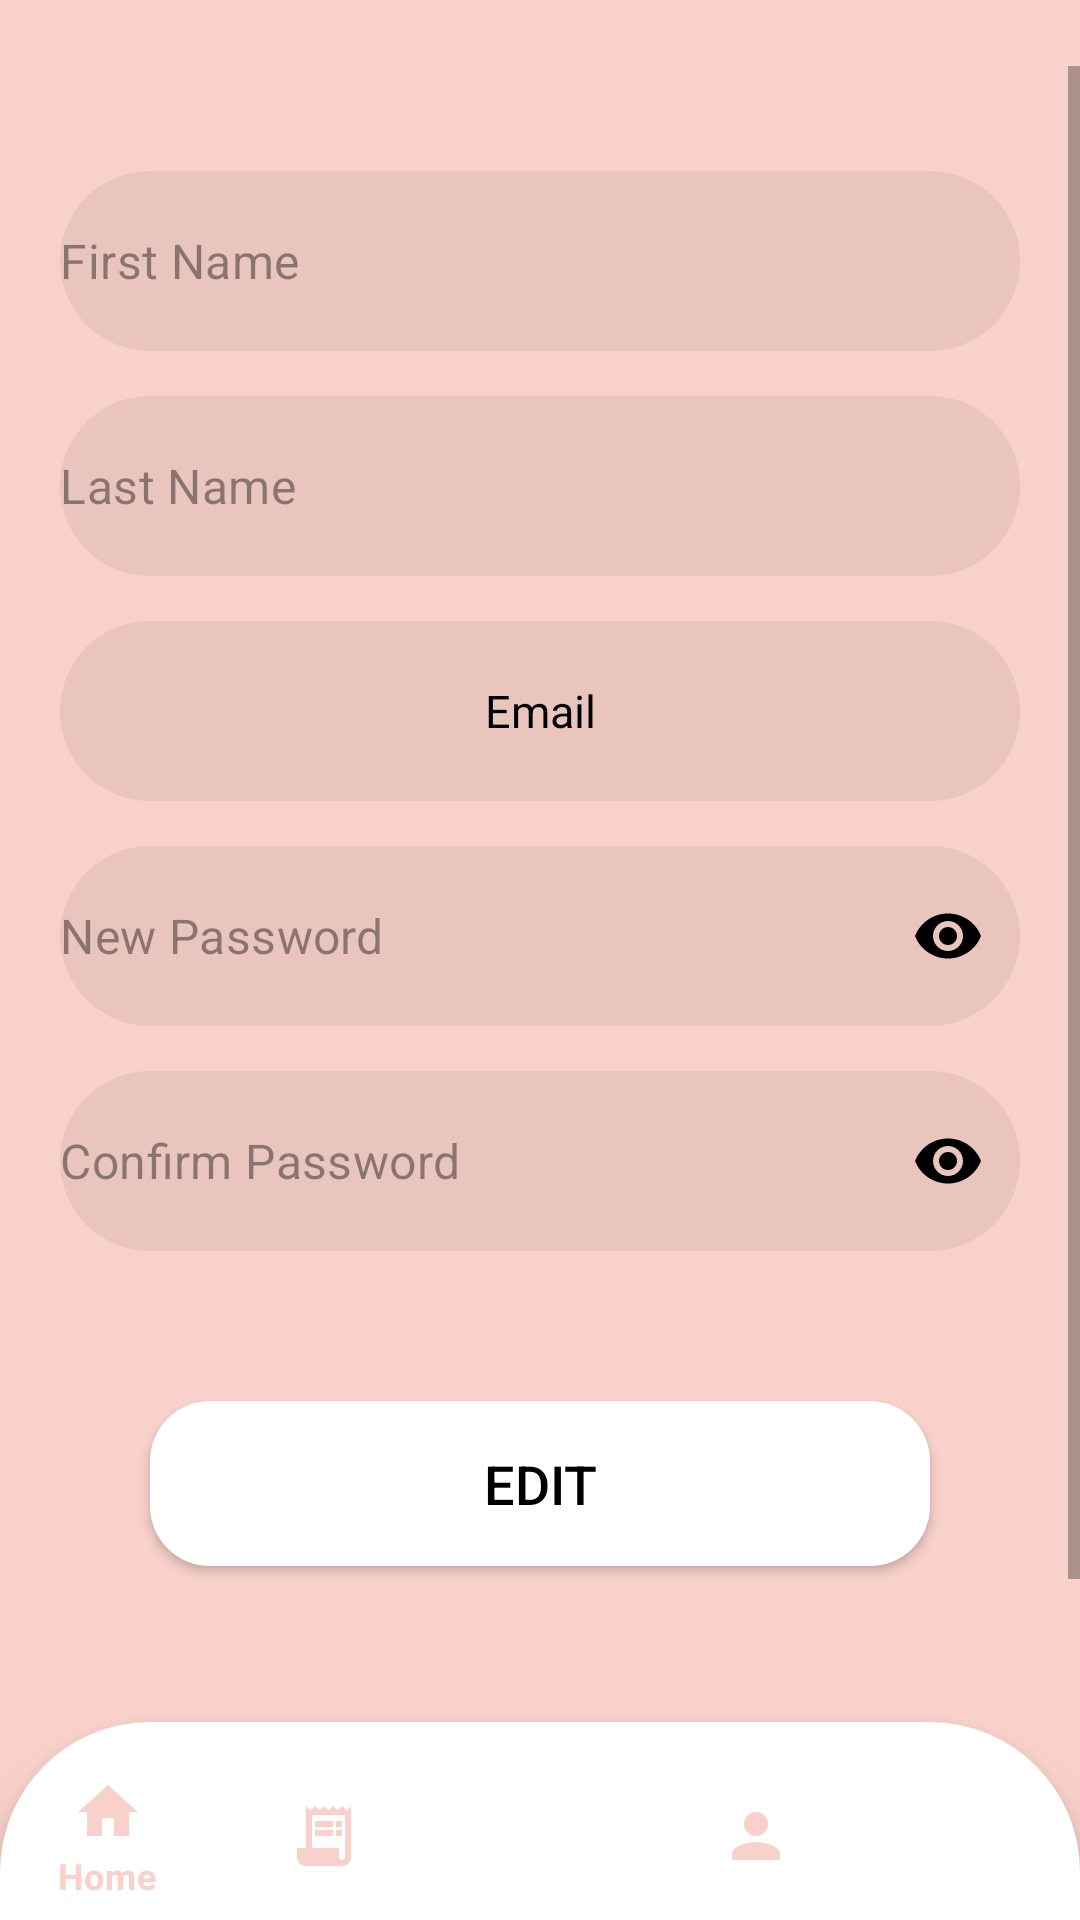

Layout XML and referenced resources for this Android screen:
<!-- AndroidManifest.xml: application theme Theme.InvoGlovist -->
<!-- res/layout/activity_cashier_profile_dashboard.xml -->
<?xml version="1.0" encoding="utf-8"?>
<androidx.constraintlayout.widget.ConstraintLayout xmlns:android="http://schemas.android.com/apk/res/android"
    xmlns:app="http://schemas.android.com/apk/res-auto"
    xmlns:tools="http://schemas.android.com/tools"
    android:id="@+id/main"
    android:layout_width="match_parent"
    android:layout_height="match_parent"
    tools:context=".CashierProfileDashboard"
    android:background="#F8D1CA">

    <ScrollView
        android:id="@+id/scrollView3"
        android:layout_width="match_parent"
        android:layout_height="550dp"
        android:layout_alignParentTop="true"
        app:layout_constraintEnd_toEndOf="parent"
        app:layout_constraintStart_toStartOf="parent"
        app:layout_constraintBottom_toTopOf="@+id/bottom_nav"
        app:layout_constraintTop_toTopOf="parent"
        android:layout_marginTop="20dp">



        <LinearLayout
            android:layout_width="match_parent"
            android:layout_height="wrap_content"
            android:orientation="vertical"
            android:layout_marginBottom="250dp"
            android:layout_marginTop="10dp">


            <LinearLayout
                android:layout_width="match_parent"
                android:layout_height="wrap_content"
                android:layout_marginTop="5dp"
                android:orientation="vertical"
                app:layout_constraintEnd_toEndOf="parent"
                app:layout_constraintStart_toStartOf="parent"
                app:layout_constraintTop_toBottomOf="@+id/upload_bttn">

                <com.google.android.material.textfield.TextInputLayout
                    android:layout_width="match_parent"
                    android:layout_height="60dp"
                    android:layout_marginStart="20dp"
                    android:layout_marginTop="20dp"
                    android:layout_marginEnd="20dp"
                    app:boxBackgroundMode="none"
                    app:hintEnabled="false">

                    <com.google.android.material.textfield.TextInputEditText
                        android:id="@+id/first_name"
                        android:layout_width="match_parent"
                        android:layout_height="match_parent"
                        android:background="@drawable/text_box_effect"
                        android:hint="First Name"
                        android:padding="0dp"
                        android:textColor="#000000"
                        android:textColorHint="#68000000" />

                </com.google.android.material.textfield.TextInputLayout>

                <com.google.android.material.textfield.TextInputLayout
                    android:layout_width="match_parent"
                    android:layout_height="60dp"
                    android:layout_marginStart="20dp"
                    android:layout_marginTop="15dp"
                    android:layout_marginEnd="20dp"
                    app:boxBackgroundMode="none"
                    app:hintEnabled="false">

                    <com.google.android.material.textfield.TextInputEditText
                        android:id="@+id/last_name"
                        android:layout_width="match_parent"
                        android:layout_height="match_parent"
                        android:background="@drawable/text_box_effect"
                        android:hint="Last Name"
                        android:padding="0dp"
                        android:textColor="#000000"
                        android:textColorHint="#68000000" />

                </com.google.android.material.textfield.TextInputLayout>


                <LinearLayout
                    android:layout_width="match_parent"
                    android:layout_height="60dp"
                    android:orientation="vertical"
                    android:layout_marginStart="20dp"
                    android:layout_marginTop="15dp"
                    android:layout_marginEnd="20dp"
                    android:background="@drawable/text_box_effect">

                    <TextView
                        android:id="@+id/email"
                        android:layout_width="match_parent"
                        android:layout_height="match_parent"
                        android:textColor="#000000"
                        android:text="Email"
                        android:padding="5dp"
                        android:textSize="15sp"
                        android:layout_gravity="center"
                        android:gravity="center"
                        android:layout_margin="10dp"/>
                </LinearLayout>

                <com.google.android.material.textfield.TextInputLayout
                    android:id="@+id/password_layout"
                    android:layout_width="match_parent"
                    android:layout_height="60dp"
                    android:layout_marginStart="20dp"
                    android:layout_marginTop="15dp"
                    android:layout_marginEnd="20dp"
                    app:boxBackgroundMode="none"
                    app:hintEnabled="false"
                    app:passwordToggleEnabled="true"
                    app:passwordToggleTint="@color/black">

                    <com.google.android.material.textfield.TextInputEditText
                        android:id="@+id/password"
                        android:layout_width="match_parent"
                        android:layout_height="match_parent"
                        android:background="@drawable/text_box_effect"
                        android:hint="New Password"
                        android:inputType="textPassword"
                        android:padding="0dp"
                        android:textColor="#000000"
                        android:textColorHint="#68000000" />

                </com.google.android.material.textfield.TextInputLayout>

                <com.google.android.material.textfield.TextInputLayout
                    android:id="@+id/password_layout_2"
                    android:layout_width="match_parent"
                    android:layout_height="60dp"
                    android:layout_marginStart="20dp"
                    android:layout_marginTop="15dp"
                    android:layout_marginEnd="20dp"
                    app:boxBackgroundMode="none"
                    app:hintEnabled="false"
                    app:passwordToggleEnabled="true"
                    app:passwordToggleTint="@color/black">

                    <com.google.android.material.textfield.TextInputEditText
                        android:id="@+id/confirm_password"
                        android:layout_width="match_parent"
                        android:layout_height="match_parent"
                        android:background="@drawable/text_box_effect"
                        android:hint="Confirm Password"
                        android:inputType="textPassword"
                        android:padding="0dp"
                        android:textColor="#000000"
                        android:textColorHint="#68000000" />

                </com.google.android.material.textfield.TextInputLayout>


                <androidx.appcompat.widget.AppCompatButton
                    android:id="@+id/change_profile_bttn"
                    android:layout_width="match_parent"
                    android:layout_height="55dp"
                    android:layout_marginStart="50dp"
                    android:layout_marginTop="50dp"
                    android:layout_marginEnd="50dp"
                    android:layout_marginBottom="100dp"
                    android:background="@drawable/button_ripple_effect"
                    android:text="Edit"
                    android:textAllCaps="true"
                    android:textColor="@color/black"
                    android:textSize="18sp" />

            </LinearLayout>

        </LinearLayout>
    </ScrollView>

    <com.google.android.material.bottomnavigation.BottomNavigationView
        android:id="@+id/bottom_nav"
        android:layout_width="match_parent"
        android:layout_height="wrap_content"
        android:background="@drawable/bottom_background"
        android:paddingTop="10dp"
        app:itemIconTint="#F8D1CA"
        app:itemTextColor="#F8D1CA"
        app:layout_constraintBottom_toBottomOf="parent"
        app:layout_constraintEnd_toEndOf="parent"
        app:layout_constraintStart_toStartOf="parent"
        app:menu="@menu/bottom_nav_menu" />

    <ProgressBar
        android:id="@+id/ProgressBar"
        android:layout_width="wrap_content"
        android:layout_height="wrap_content"
        android:layout_centerInParent="true"
        android:indeterminateTint="#EFCFC9"
        app:layout_constraintTop_toTopOf="parent"
        app:layout_constraintBottom_toBottomOf="parent"
        app:layout_constraintStart_toStartOf="parent"
        app:layout_constraintEnd_toEndOf="parent"
        android:visibility="gone"/>

</androidx.constraintlayout.widget.ConstraintLayout>
<!-- resources referenced by this layout -->
<resources>
  <!-- drawable bottom_background (drawable) -->
  <?xml version="1.0" encoding="utf-8"?>
  <shape android:shape="rectangle" xmlns:android="http://schemas.android.com/apk/res/android">
      <solid
          android:color="#ffffff" />
      <corners
          android:topLeftRadius="50dp"
          android:topRightRadius="50dp"/>
  </shape>
  <!-- drawable button_ripple_effect (drawable) -->
  <?xml version="1.0" encoding="utf-8"?>
  <ripple xmlns:android="http://schemas.android.com/apk/res/android"
      android:color="#F1D0CA">
  
      <item >
          <shape android:shape="rectangle">
              <solid android:color="#FFFFFF"/>
              <corners android:radius="20dp"/>
          </shape>
      </item>
  </ripple>
  <!-- drawable text_box_effect (drawable) -->
  <?xml version="1.0" encoding="utf-8"?>
  <shape android:shape="rectangle" xmlns:android="http://schemas.android.com/apk/res/android">
      <solid android:color="#45C1A19C"/>
      <corners android:radius="200dp"/>
  </shape>
  <style name="Theme.InvoGlovist" parent="Base.Theme.InvoGlovist" />
  <style name="Base.Theme.InvoGlovist" parent="Theme.MaterialComponents.Light.NoActionBar">
          
          <item name="colorPrimary">@color/black</item>
      </style>
  <!-- not gathered from this repository: default colours our renderer supplied (Android Studio template values) -->
  <color name="black">#FF000000</color>
</resources>
